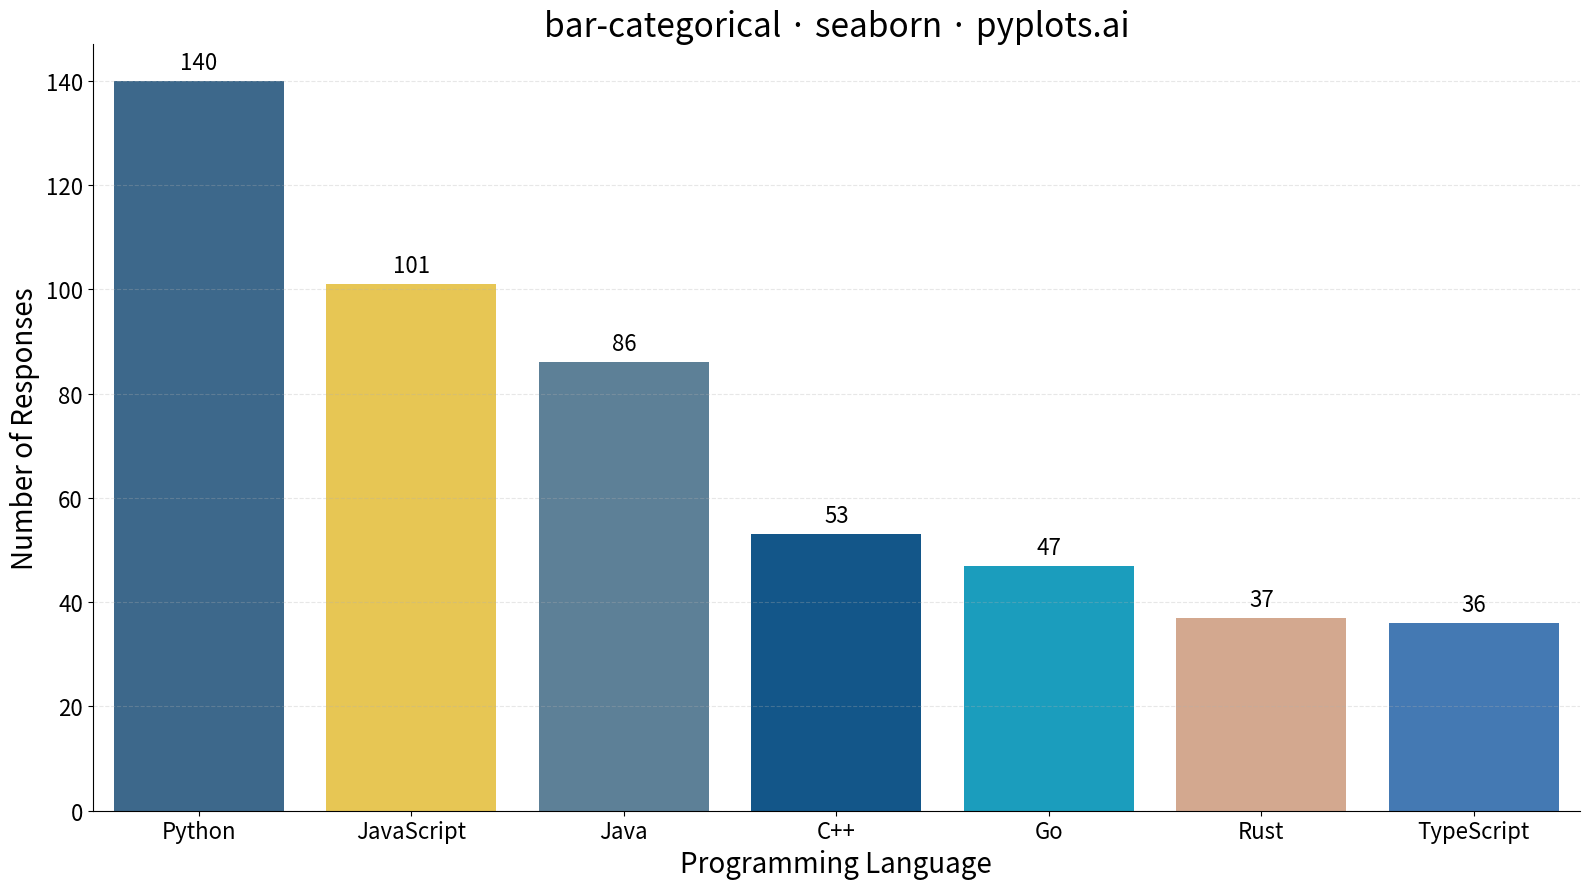

This chart was generated by the following Python code:
"""pyplots.ai
bar-categorical: Categorical Count Bar Chart
Library: seaborn | Python 3.13
Quality: pending | Created: 2025-12-30
"""

import matplotlib.pyplot as plt
import numpy as np
import seaborn as sns


# Data - Survey responses about preferred programming languages
np.random.seed(42)
languages = ["Python", "JavaScript", "Java", "C++", "Go", "Rust", "TypeScript"]
# Weighted probabilities to create realistic distribution (Python most popular)
weights = [0.28, 0.22, 0.15, 0.12, 0.10, 0.07, 0.06]
responses = np.random.choice(languages, size=500, p=weights)

# Create plot
fig, ax = plt.subplots(figsize=(16, 9))

# Use seaborn countplot for automatic frequency counting
sns.countplot(
    x=responses,
    order=["Python", "JavaScript", "Java", "C++", "Go", "Rust", "TypeScript"],
    hue=responses,
    hue_order=["Python", "JavaScript", "Java", "C++", "Go", "Rust", "TypeScript"],
    palette=["#306998", "#FFD43B", "#5382A1", "#00599C", "#00ADD8", "#DEA584", "#3178C6"],
    legend=False,
    ax=ax,
)

# Add count labels on top of bars
for container in ax.containers:
    ax.bar_label(container, fontsize=16, padding=5)

# Styling
ax.set_xlabel("Programming Language", fontsize=20)
ax.set_ylabel("Number of Responses", fontsize=20)
ax.set_title("bar-categorical · seaborn · pyplots.ai", fontsize=24)
ax.tick_params(axis="both", labelsize=16)
ax.grid(axis="y", alpha=0.3, linestyle="--")

# Remove top and right spines for cleaner look
ax.spines["top"].set_visible(False)
ax.spines["right"].set_visible(False)

plt.tight_layout()
plt.savefig("plot.png", dpi=300, bbox_inches="tight")
